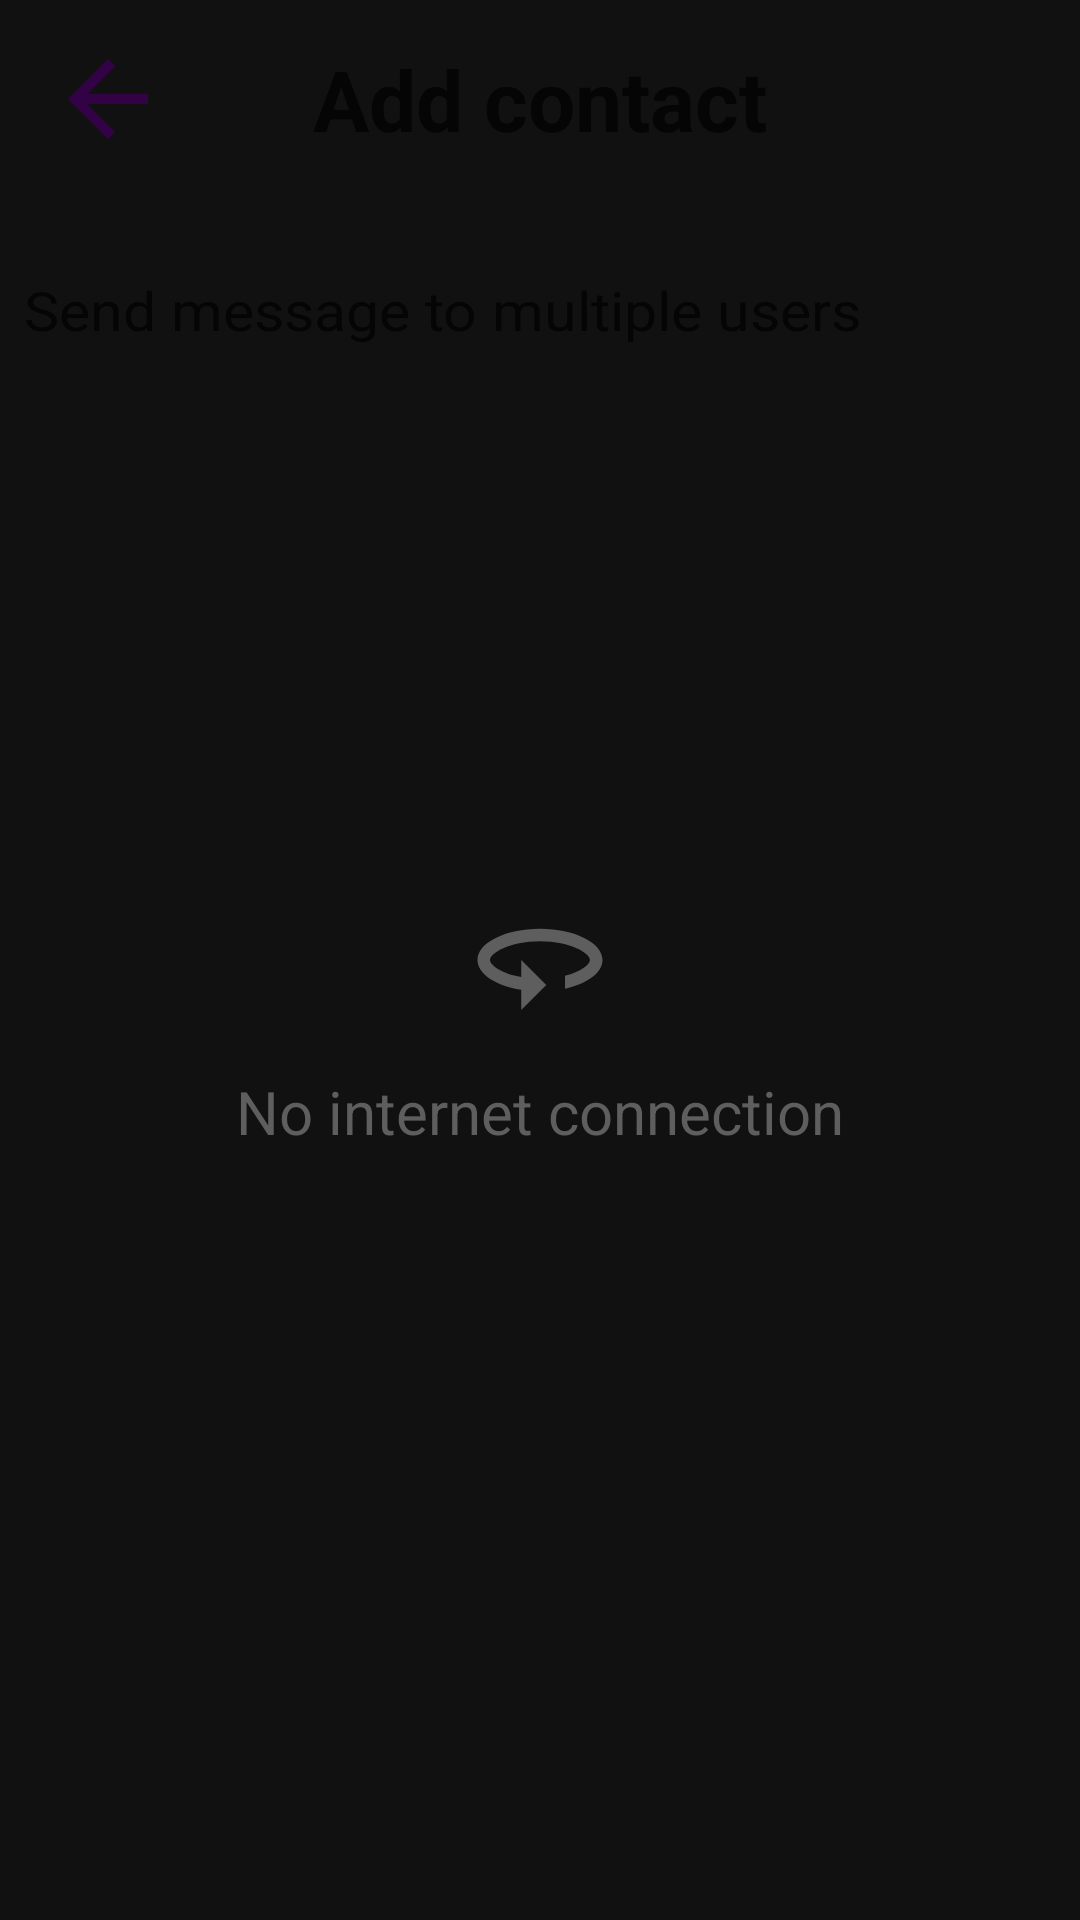

Produce the Android XML layout that renders to this screen, including the resource entries it uses.
<!-- AndroidManifest.xml: application theme Theme.Kioskappplogikaa -->
<!-- res/layout/activity_add_contact.xml -->
<?xml version="1.0" encoding="utf-8"?>
<androidx.constraintlayout.widget.ConstraintLayout xmlns:android="http://schemas.android.com/apk/res/android"
    xmlns:app="http://schemas.android.com/apk/res-auto"
    xmlns:tools="http://schemas.android.com/tools"
    android:layout_width="match_parent"
    android:layout_height="match_parent"
    tools:context=".add_contact.AddContactActivity">

    <androidx.appcompat.widget.AppCompatButton
        android:id="@+id/addContactActButtonBack"
        android:contentDescription="addContactBackButton"
        android:background="@drawable/inside_chat_act_back_button"
        android:layout_width="40dp"
        android:layout_height="40dp"
        android:layout_marginStart="16dp"
        app:layout_constraintBottom_toBottomOf="@+id/addContactActTextViewTitle"
        app:layout_constraintStart_toStartOf="parent"
        app:layout_constraintTop_toTopOf="parent" />

    <TextView
        android:id="@+id/addContactActTextViewTitle"
        android:layout_width="match_parent"
        android:layout_height="66dp"
        android:text="Add contact"
        android:textSize="28sp"
        android:gravity="center"
        android:textStyle="bold"
        app:layout_constraintEnd_toEndOf="parent"
        app:layout_constraintStart_toStartOf="parent"
        app:layout_constraintTop_toTopOf="parent" />

    <androidx.constraintlayout.widget.ConstraintLayout
        android:id="@+id/addContactActMultipleMessagesContainer"
        android:layout_width="match_parent"
        android:layout_height="74dp"
        app:layout_constraintEnd_toEndOf="parent"
        app:layout_constraintStart_toStartOf="parent"
        app:layout_constraintTop_toBottomOf="@+id/addContactActTextViewTitle">

        <TextView
            android:id="@+id/addContactActTextViewNameOfContact"
            android:layout_width="0dp"
            android:layout_height="wrap_content"
            android:paddingStart="8dp"
            android:paddingEnd="8dp"
            android:text="Send message to multiple users"
            android:textScaleX="1.1"
            android:textSize="18sp"
            app:layout_constraintBottom_toBottomOf="parent"
            app:layout_constraintEnd_toEndOf="parent"
            app:layout_constraintStart_toStartOf="parent"
            app:layout_constraintTop_toTopOf="parent" />

    </androidx.constraintlayout.widget.ConstraintLayout>

    <androidx.recyclerview.widget.RecyclerView
        android:id="@+id/addContactActRecyclerViewListOfContacts"
        android:layout_width="match_parent"
        android:layout_height="0dp"
        android:background="@android:color/transparent"
        android:cacheColorHint="@android:color/transparent"
        app:layout_constraintBottom_toBottomOf="parent"
        app:layout_constraintEnd_toEndOf="parent"
        app:layout_constraintStart_toStartOf="parent"
        app:layout_constraintTop_toBottomOf="@+id/addContactActMultipleMessagesContainer" />

    <androidx.appcompat.widget.AppCompatButton
        android:id="@+id/addContactActButtonNext"
        android:layout_width="wrap_content"
        android:layout_height="wrap_content"
        android:layout_marginEnd="8dp"
        android:layout_marginBottom="12dp"
        android:text="Next"
        android:visibility="gone"
        android:paddingStart="4dp"
        android:paddingEnd="4dp"
        android:paddingBottom="1dp"
        android:textSize="22sp"
        android:textColor="@color/white"
        android:background="@drawable/next_button_bg"
        app:layout_constraintBottom_toBottomOf="parent"
        app:layout_constraintEnd_toEndOf="parent" />

    <androidx.constraintlayout.widget.ConstraintLayout
        android:id="@+id/addContactActConstLayoutInternetConnectContainer"
        android:layout_width="match_parent"
        android:layout_height="match_parent"
        android:background="#ED000000"
        android:gravity="center"
        app:layout_constraintBottom_toBottomOf="parent"
        app:layout_constraintEnd_toEndOf="parent"
        app:layout_constraintStart_toStartOf="parent"
        app:layout_constraintTop_toTopOf="parent">

        <ImageView
            android:id="@+id/addContactActRotatingCircle"
            android:layout_width="50dp"
            android:layout_height="50dp"
            android:src="@drawable/internet_conn_circle"
            android:visibility="visible"
            app:layout_constraintBottom_toBottomOf="parent"
            app:layout_constraintEnd_toEndOf="parent"
            app:layout_constraintStart_toStartOf="parent"
            app:layout_constraintTop_toTopOf="parent" />

        <TextView
            android:id="@+id/addContactActNoInternetMessage"
            android:layout_width="wrap_content"
            android:layout_height="wrap_content"
            android:layout_below="@id/addContactActRotatingCircle"
            android:layout_marginTop="12dp"
            android:text="No internet connection"
            android:textColor="#5E5E5E"
            android:textSize="20sp"
            android:visibility="visible"
            app:layout_constraintEnd_toEndOf="parent"
            app:layout_constraintStart_toStartOf="parent"
            app:layout_constraintTop_toBottomOf="@+id/addContactActRotatingCircle" />

        

    </androidx.constraintlayout.widget.ConstraintLayout>

</androidx.constraintlayout.widget.ConstraintLayout>
<!-- resources referenced by this layout -->
<resources>
  <color name="white">#FFFFFFFF</color>
  <!-- drawable inside_chat_act_back_button (drawable) -->
  <vector android:height="24dp" android:tint="#330145"
      android:viewportHeight="24" android:viewportWidth="24"
      android:width="24dp" xmlns:android="http://schemas.android.com/apk/res/android">
      <path android:fillColor="@android:color/white" android:pathData="M20,11H7.83l5.59,-5.59L12,4l-8,8 8,8 1.41,-1.41L7.83,13H20v-2z"/>
  </vector>
  <!-- drawable internet_conn_circle (drawable) -->
  <vector android:autoMirrored="true" android:height="24dp"
      android:tint="#5E5E5E" android:viewportHeight="24"
      android:viewportWidth="24" android:width="24dp" xmlns:android="http://schemas.android.com/apk/res/android">
      <path android:fillColor="@android:color/white" android:pathData="M12,7C6.48,7 2,9.24 2,12c0,2.24 2.94,4.13 7,4.77V20l4,-4 -4,-4v2.73c-3.15,-0.56 -5,-1.9 -5,-2.73 0,-1.06 3.04,-3 8,-3s8,1.94 8,3c0,0.73 -1.46,1.89 -4,2.53v2.05c3.53,-0.77 6,-2.53 6,-4.58 0,-2.76 -4.48,-5 -10,-5z"/>
  </vector>
  <!-- drawable next_button_bg (drawable) -->
  <?xml version="1.0" encoding="utf-8"?>
  <shape xmlns:android="http://schemas.android.com/apk/res/android">
      <corners android:radius="6dp"/>
      <stroke android:width="1dp" android:color="@color/white"/>
      <solid android:color="@color/purple"/>
  </shape>
  <style name="Theme.Kioskappplogikaa" parent="Base.Theme.Kioskappplogikaa" />
  <color name="purple">#231142</color>
  <style name="Base.Theme.Kioskappplogikaa" parent="Theme.Material3.DayNight.NoActionBar">
          
          
      </style>
</resources>
